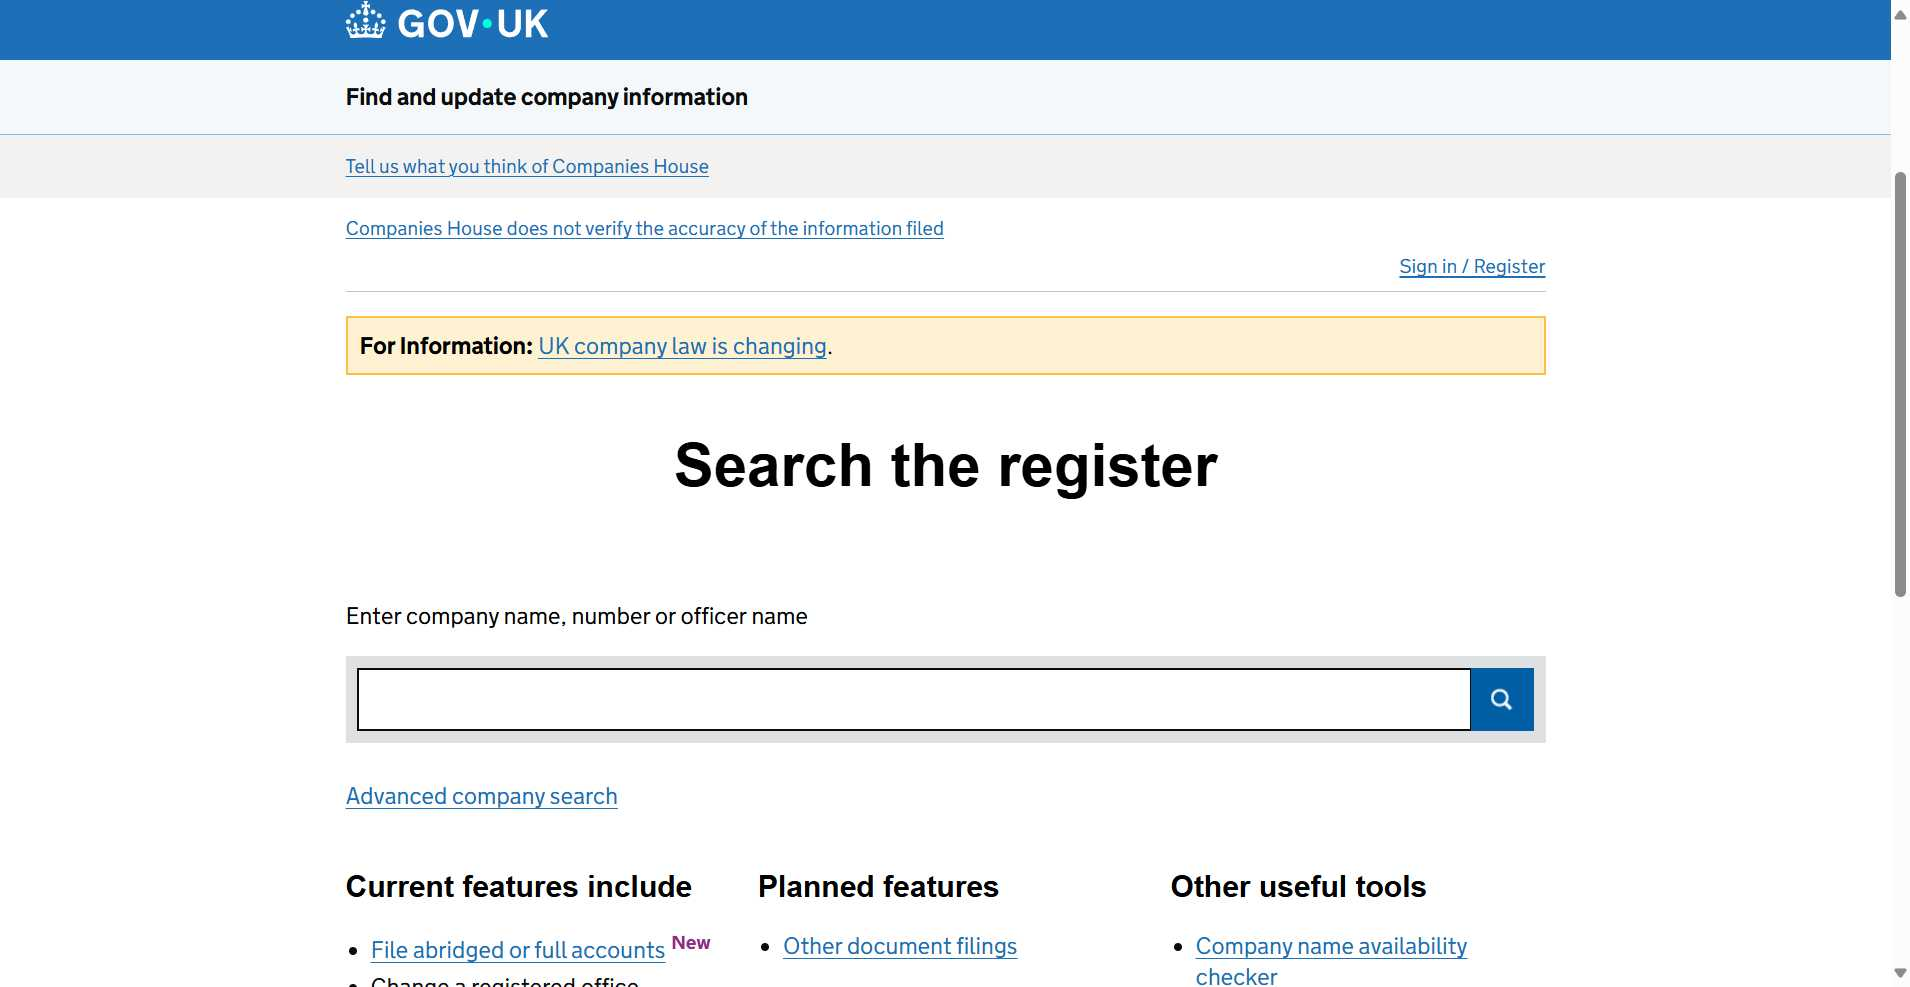
Task: Finds Companies Data in website https://find-and-update.company-information.service.gov.uk/ and saves in Excel File, using Ochestrator
Workflow: Function_SearchCompany

Step 1: Edge Find and update company information - GO in window 'Find and update company information - GOV.UK' (msedge.exe)

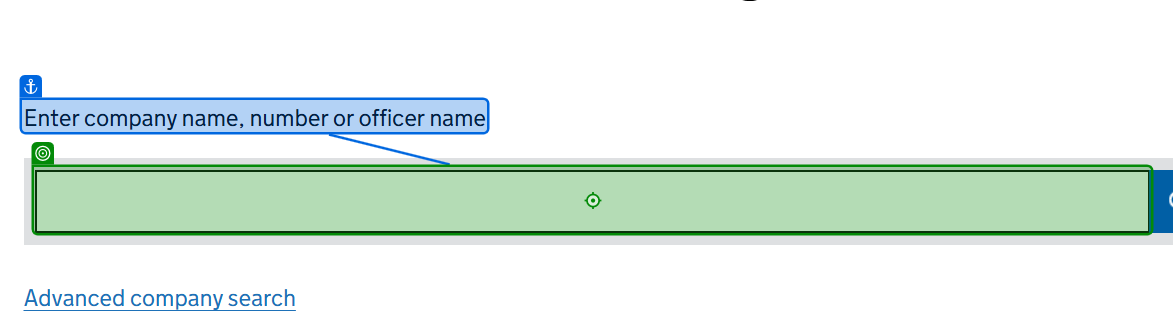
Step 2: type [iCompanyName] into the text box 'Enter company name, number or officer name' in window 'Find and update company information - GOV.UK' (msedge.exe)
